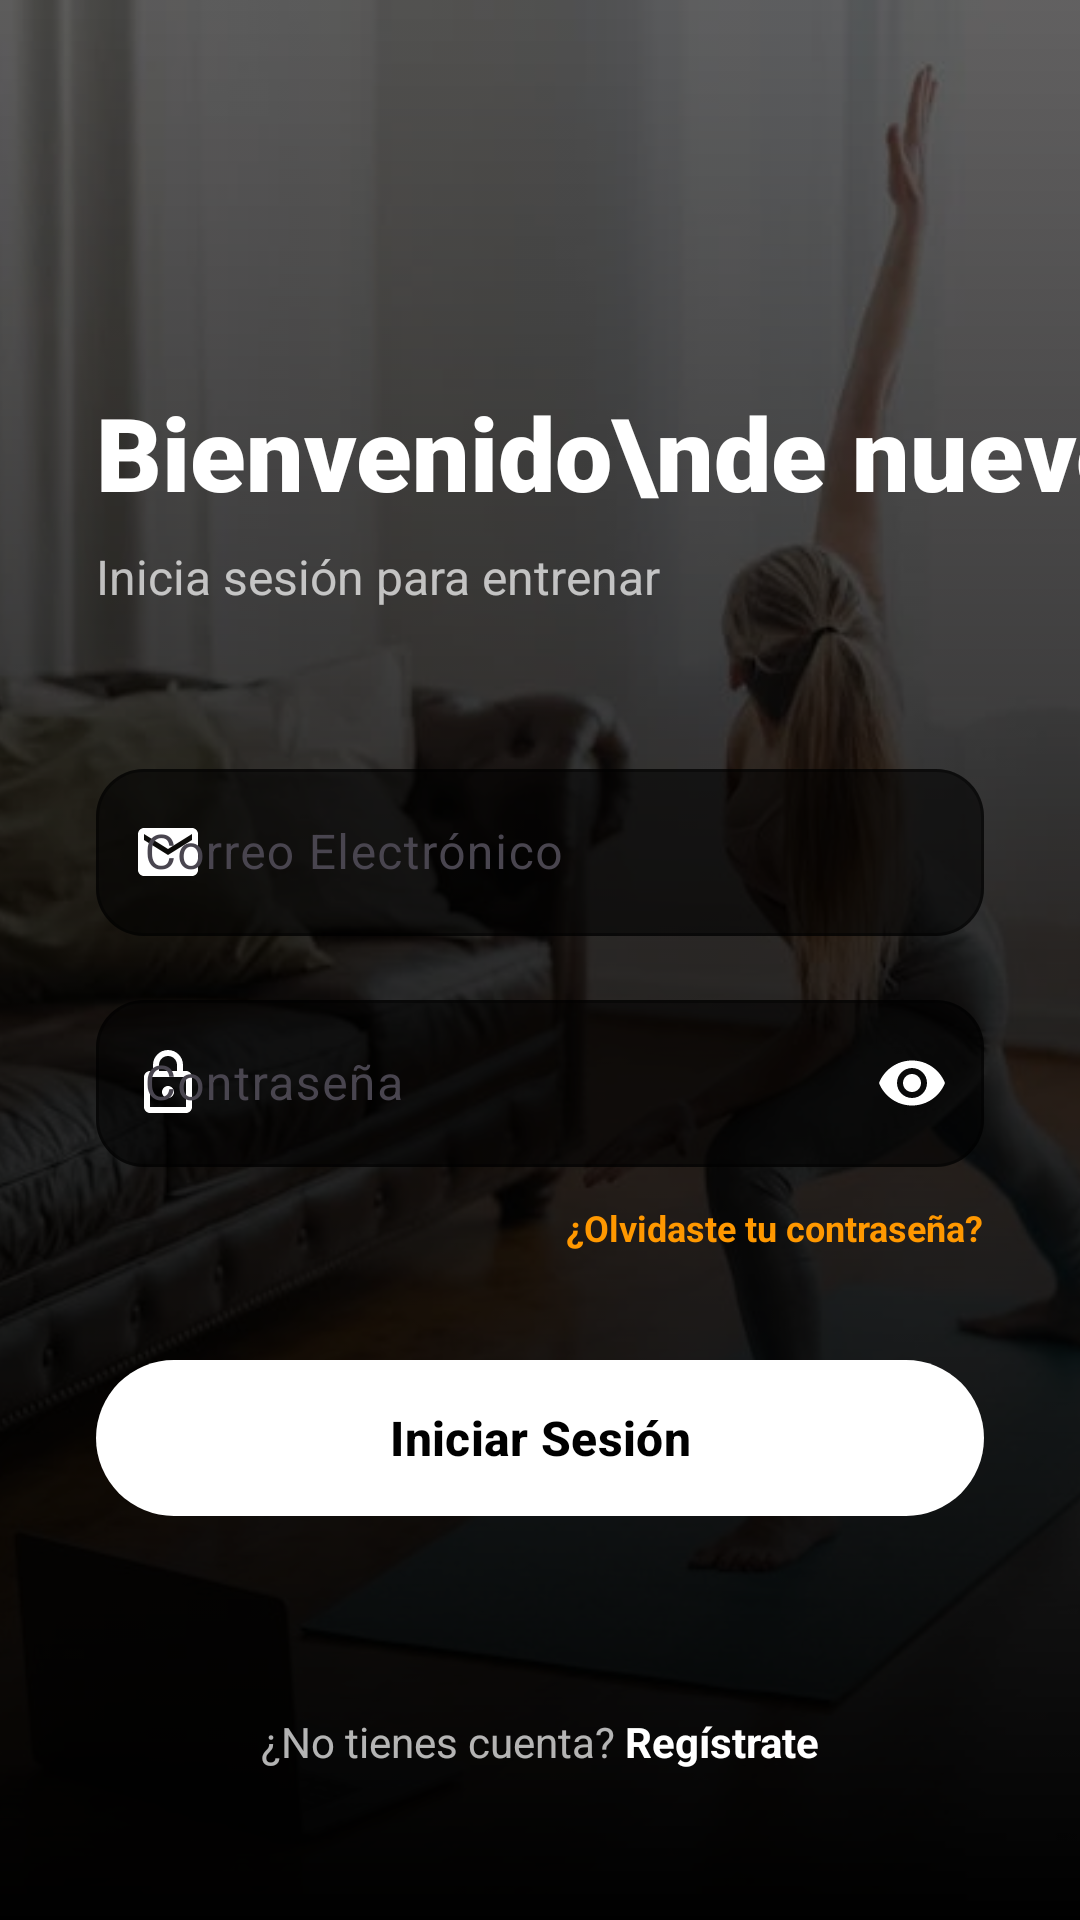

The Android layout XML behind this screen, and the referenced resources:
<!-- AndroidManifest.xml: application theme Theme.GYM4HOUSE -->
<!-- res/layout/activity_sign_in.xml -->
<?xml version="1.0" encoding="utf-8"?>
<androidx.constraintlayout.widget.ConstraintLayout
    xmlns:android="http://schemas.android.com/apk/res/android"
    xmlns:app="http://schemas.android.com/apk/res-auto"
    xmlns:tools="http://schemas.android.com/tools"
    android:layout_width="match_parent"
    android:layout_height="match_parent"
    android:background="@android:color/black">

    <ImageView
        android:id="@+id/ivBackground"
        android:layout_width="match_parent"
        android:layout_height="match_parent"
        android:scaleType="centerCrop"
        android:alpha="0.4"
        android:src="@drawable/background_gym"
        tools:srcCompat="@tools:sample/backgrounds/scenic" />

    <View
        android:layout_width="match_parent"
        android:layout_height="match_parent"
        android:background="@drawable/gradient_overlay" />

    <ImageButton
        android:id="@+id/btnBack"
        android:layout_width="48dp"
        android:layout_height="48dp"
        android:layout_marginTop="48dp"
        android:layout_marginStart="16dp"
        android:background="?attr/selectableItemBackgroundBorderless"
        android:src="@drawable/ic_arrow_back"
        app:tint="@android:color/white"
        app:layout_constraintStart_toStartOf="parent"
        app:layout_constraintTop_toTopOf="parent"
        tools:ignore="ContentDescription" />

    <TextView
        android:id="@+id/tvTitle"
        android:layout_width="wrap_content"
        android:layout_height="wrap_content"
        android:layout_marginTop="32dp"
        android:layout_marginStart="32dp"
        android:text="Bienvenido\nde nuevo"
        android:textColor="@android:color/white"
        android:textSize="34sp"
        android:fontFamily="sans-serif-black"
        android:lineSpacingExtra="-5dp"
        app:layout_constraintStart_toStartOf="parent"
        app:layout_constraintTop_toBottomOf="@id/btnBack" />

    <TextView
        android:id="@+id/tvSubtitle"
        android:layout_width="wrap_content"
        android:layout_height="wrap_content"
        android:layout_marginTop="8dp"
        android:text="Inicia sesión para entrenar"
        android:textColor="#B3FFFFFF"
        android:textSize="16sp"
        app:layout_constraintStart_toStartOf="@id/tvTitle"
        app:layout_constraintTop_toBottomOf="@id/tvTitle" />

    <com.google.android.material.textfield.TextInputLayout
        android:id="@+id/tilEmail"
        style="@style/Widget.Material3.TextInputLayout.OutlinedBox"
        android:layout_width="match_parent"
        android:layout_height="wrap_content"
        android:layout_marginHorizontal="32dp"
        android:layout_marginTop="48dp"
        android:hint="@string/hint_email"

        app:boxBackgroundColor="#99000000"
        app:boxStrokeColor="@android:color/white"
        app:boxStrokeErrorColor="#FF5252"
        app:cursorColor="@android:color/white"
        app:hintTextColor="@android:color/white"

        app:startIconDrawable="@drawable/ic_email"
        app:startIconTint="@android:color/white"

        app:boxCornerRadiusTopStart="16dp"
        app:boxCornerRadiusTopEnd="16dp"
        app:boxCornerRadiusBottomStart="16dp"
        app:boxCornerRadiusBottomEnd="16dp"

        app:layout_constraintTop_toBottomOf="@id/tvSubtitle"
        app:layout_constraintStart_toStartOf="parent"
        app:layout_constraintEnd_toEndOf="parent">

        <com.google.android.material.textfield.TextInputEditText
            android:id="@+id/editTextSignInCorreo"
            android:layout_width="match_parent"
            android:layout_height="wrap_content"
            android:textColor="@android:color/white"
            android:inputType="textEmailAddress" />
    </com.google.android.material.textfield.TextInputLayout>

    <com.google.android.material.textfield.TextInputLayout
        android:id="@+id/tilPassword"
        style="@style/Widget.Material3.TextInputLayout.OutlinedBox"
        android:layout_width="match_parent"
        android:layout_height="wrap_content"
        android:layout_marginHorizontal="32dp"
        android:layout_marginTop="16dp"
        android:hint="@string/hint_password"

        app:boxBackgroundColor="#99000000"
        app:endIconMode="password_toggle"
        app:endIconTint="@android:color/white"
        app:boxStrokeColor="@android:color/white"
        app:cursorColor="@android:color/white"
        app:hintTextColor="@android:color/white"

        app:startIconDrawable="@drawable/ic_lock"
        app:startIconTint="@android:color/white"

        app:boxCornerRadiusTopStart="16dp"
        app:boxCornerRadiusTopEnd="16dp"
        app:boxCornerRadiusBottomStart="16dp"
        app:boxCornerRadiusBottomEnd="16dp"

        app:layout_constraintTop_toBottomOf="@id/tilEmail"
        app:layout_constraintStart_toStartOf="parent"
        app:layout_constraintEnd_toEndOf="parent">

        <com.google.android.material.textfield.TextInputEditText
            android:id="@+id/editTextSignInContrasena"
            android:layout_width="match_parent"
            android:layout_height="wrap_content"
            android:textColor="@android:color/white"
            android:inputType="textPassword" />
    </com.google.android.material.textfield.TextInputLayout>

    <TextView
        android:id="@+id/tvForgotPassword"
        android:layout_width="wrap_content"
        android:layout_height="wrap_content"
        android:layout_marginTop="12dp"
        android:layout_marginEnd="32dp"
        android:text="¿Olvidaste tu contraseña?"
        android:textColor="#FF9800"
        android:textSize="12sp"
        android:textStyle="bold"
        app:layout_constraintEnd_toEndOf="parent"
        app:layout_constraintTop_toBottomOf="@id/tilPassword" />

    <com.google.android.material.button.MaterialButton
        android:id="@+id/buttonSignIn"
        android:layout_width="match_parent"
        android:layout_height="60dp"
        android:layout_marginHorizontal="32dp"
        android:layout_marginTop="32dp"
        android:text="@string/button_sign_in"
        android:textColor="@android:color/black"
        android:textSize="16sp"
        android:textStyle="bold"
        app:backgroundTint="@android:color/white"
        app:cornerRadius="30dp"
        app:layout_constraintTop_toBottomOf="@id/tvForgotPassword"
        app:layout_constraintStart_toStartOf="parent"
        app:layout_constraintEnd_toEndOf="parent" />

    <LinearLayout
        android:id="@+id/layoutFooter"
        android:layout_width="wrap_content"
        android:layout_height="wrap_content"
        android:layout_marginBottom="50dp"
        android:orientation="horizontal"
        app:layout_constraintBottom_toBottomOf="parent"
        app:layout_constraintEnd_toEndOf="parent"
        app:layout_constraintStart_toStartOf="parent">

        <TextView
            android:layout_width="wrap_content"
            android:layout_height="wrap_content"
            android:text="¿No tienes cuenta? "
            android:textColor="#B3FFFFFF" />

        <TextView
            android:id="@+id/textViewGoToRegister"
            android:layout_width="wrap_content"
            android:layout_height="wrap_content"
            android:text="Regístrate"
            android:textColor="@android:color/white"
            android:textStyle="bold" />
    </LinearLayout>

</androidx.constraintlayout.widget.ConstraintLayout>
<!-- resources referenced by this layout -->
<resources>
  <!-- drawable background_gym: jpg bitmap (drawable, 34996 bytes) -->
  <!-- drawable gradient_overlay (drawable) -->
  <shape xmlns:android="http://schemas.android.com/apk/res/android">
      <gradient
          android:angle="270"
          android:startColor="#00000000"
          android:centerColor="#80000000"
          android:endColor="#FF000000"
          android:type="linear" />
  </shape>
  <!-- drawable ic_email (drawable) -->
  <vector xmlns:android="http://schemas.android.com/apk/res/android"
      android:width="24dp"
      android:height="24dp"
      android:viewportWidth="24"
      android:viewportHeight="24">
      <path
          android:fillColor="@android:color/black"
          android:pathData="M20,4H4c-1.1,0 -1.99,0.9 -1.99,2L2,18c0,1.1 0.9,2 2,2h16c1.1,0 2,-0.9 2,-2V6c0,-1.1 -0.9,-2 -2,-2zm0,4l-8,5l-8,-5V6l8,5l8,-5v2z"/>
  </vector>
  <!-- drawable ic_lock (drawable) -->
  <vector xmlns:android="http://schemas.android.com/apk/res/android"
      android:width="24dp"
      android:height="24dp"
      android:viewportWidth="24"
      android:viewportHeight="24">
      <path
          android:fillColor="@android:color/black"
          android:pathData="M18,8h-1V6c0,-2.76 -2.24,-5 -5,-5S7,3.24 7,6v2H6c-1.1,0 -2,0.9 -2,2v10c0,1.1 0.9,2 2,2h12c1.1,0 2,-0.9 2,-2V10c0,-1.1 -0.9,-2 -2,-2zM9,6c0,-1.66 1.34,-3 3,-3s3,1.34 3,3v2H9V6zM18,20H6V10h12V20zM12,17c1.1,0 2,-0.9 2,-2s-0.9,-2 -2,-2s-2,0.9 -2,2S10.9,17 12,17z"/>
  </vector>
  <string name="button_sign_in">Iniciar Sesión</string>
  <string name="hint_email">Correo Electrónico</string>
  <string name="hint_password">Contraseña</string>
  <style name="Theme.GYM4HOUSE" parent="Theme.Material3.DayNight.NoActionBar">
  
          <item name="colorPrimary">@color/gym_brown_primary</item>
          <item name="colorOnPrimary">@color/white</item>
          <item name="colorSecondary">@color/google_red</item>
          <item name="colorOnSecondary">@color/white</item>
  
          <item name="android:statusBarColor">@android:color/transparent</item>
          <item name="android:windowLightStatusBar">false</item>
      </style>
  <color name="gym_brown_primary">#A0522D</color>
  <color name="white">#FFFFFFFF</color>
  <color name="google_red">#DB4437</color>
</resources>
